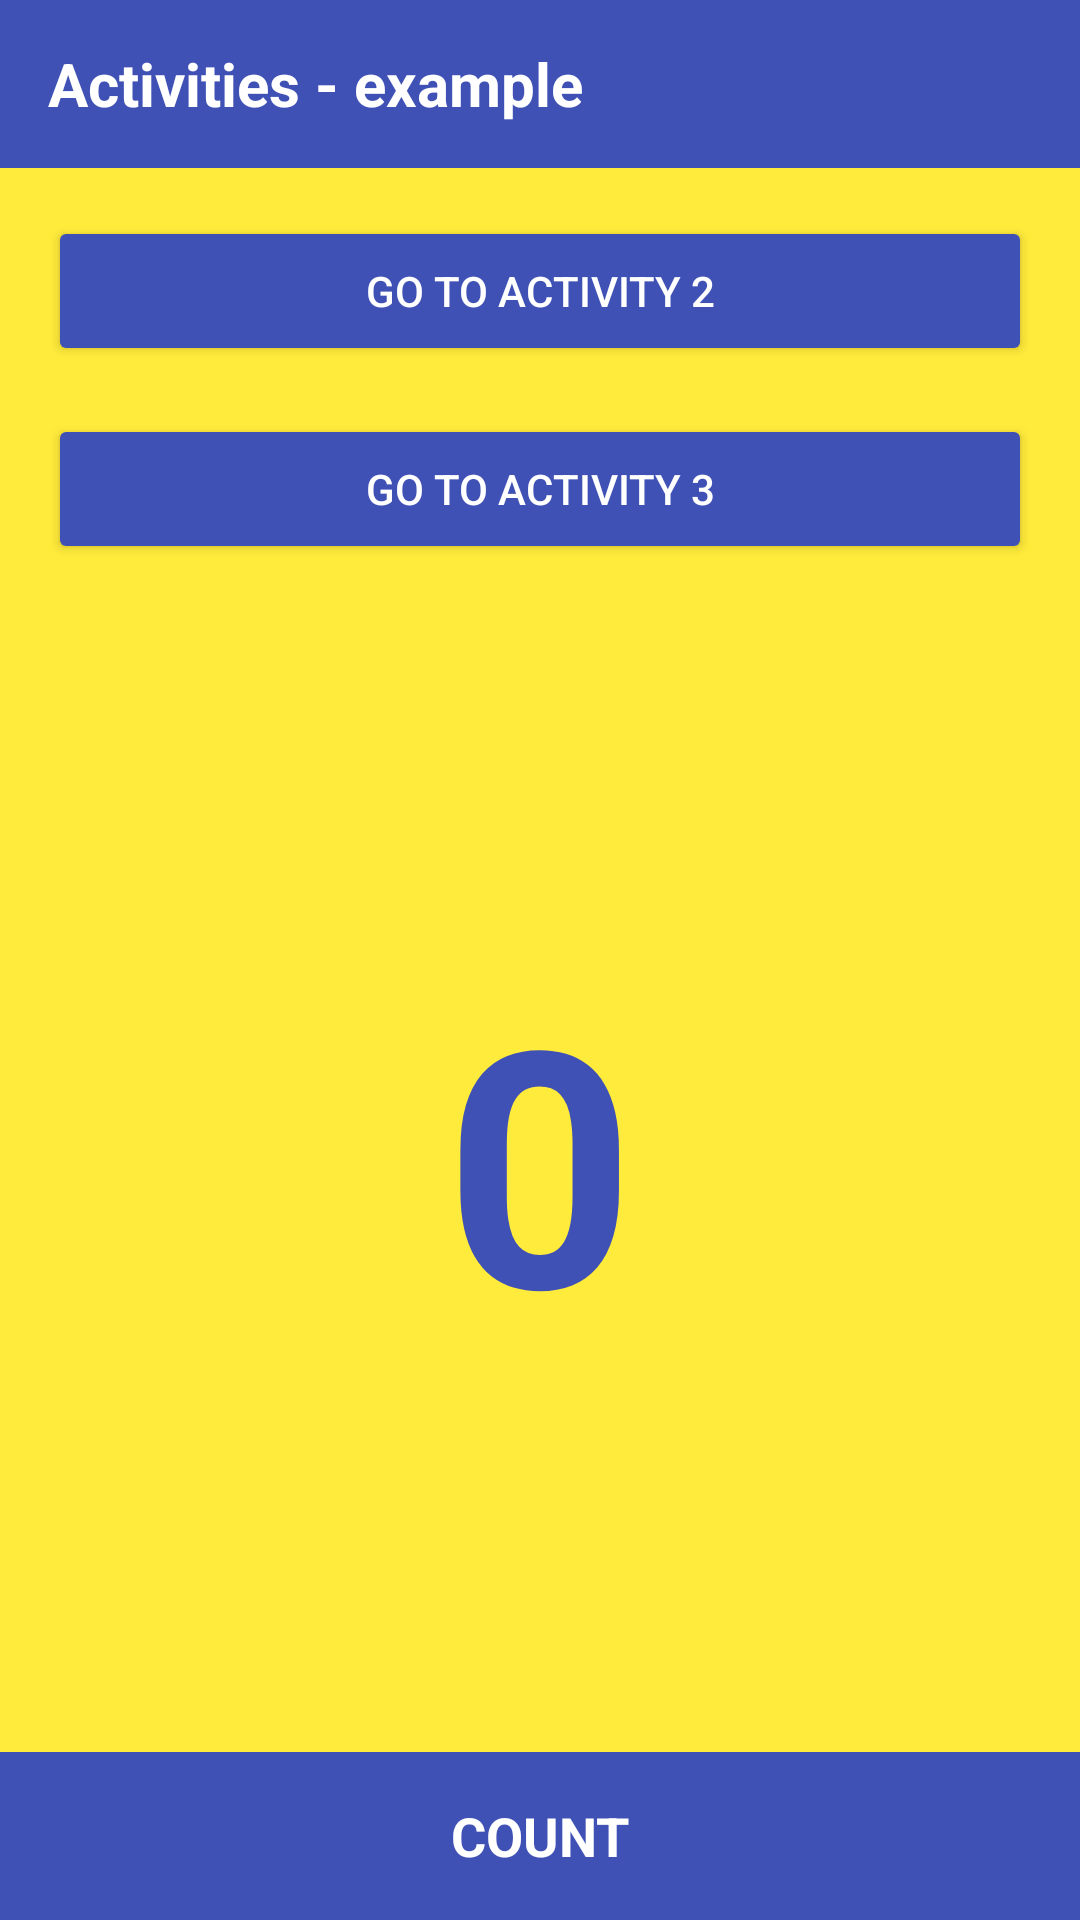

This screen was rendered from an Android layout file. Write that file and the resources it references.
<!-- AndroidManifest.xml: application theme Theme.Working_with_various_activities_app -->
<!-- res/layout/activity_main.xml -->
<?xml version="1.0" encoding="utf-8"?>
<androidx.constraintlayout.widget.ConstraintLayout xmlns:android="http://schemas.android.com/apk/res/android"
    xmlns:app="http://schemas.android.com/apk/res-auto"
    xmlns:tools="http://schemas.android.com/tools"
    android:id="@+id/main"
    android:layout_width="match_parent"
    android:layout_height="match_parent"
    android:background="#FFEB3B"
    tools:context=".MainActivity">

    <TextView
        android:id="@+id/textViewHeader"
        android:layout_width="0dp"
        android:layout_height="56dp"
        android:background="#3F51B5"
        android:gravity="center_vertical"
        android:paddingStart="16dp"
        android:paddingEnd="16dp"
        android:text="Activities - example"
        android:textColor="#FFFFFF"
        android:textSize="20sp"
        android:textStyle="bold"
        app:layout_constraintEnd_toEndOf="parent"
        app:layout_constraintStart_toStartOf="parent"
        app:layout_constraintTop_toTopOf="parent" />

    <Button
        android:id="@+id/buttonGoToActivity2"
        android:layout_width="0dp"
        android:layout_height="50dp"
        android:layout_marginStart="16dp"
        android:layout_marginTop="16dp"
        android:layout_marginEnd="16dp"
        android:backgroundTint="#3F51B5"
        android:text="GO TO ACTIVITY 2"
        android:textColor="#FFFFFF"
        android:textSize="14sp"
        app:cornerRadius="0dp"
        app:layout_constraintEnd_toEndOf="parent"
        app:layout_constraintStart_toStartOf="parent"
        app:layout_constraintTop_toBottomOf="@+id/textViewHeader" />

    <Button
        android:id="@+id/buttonGoToActivity3"
        android:layout_width="0dp"
        android:layout_height="50dp"
        android:layout_marginStart="16dp"
        android:layout_marginTop="16dp"
        android:layout_marginEnd="16dp"
        android:backgroundTint="#3F51B5"
        android:text="GO TO ACTIVITY 3"
        android:textColor="#FFFFFF"
        android:textSize="14sp"
        app:cornerRadius="0dp"
        app:layout_constraintEnd_toEndOf="parent"
        app:layout_constraintStart_toStartOf="parent"
        app:layout_constraintTop_toBottomOf="@+id/buttonGoToActivity2" />

    <TextView
        android:id="@+id/textView7"
        android:layout_width="wrap_content"
        android:layout_height="wrap_content"
        android:text="0"
        android:textColor="#3F51B5"
        android:textSize="110sp"
        android:textStyle="bold"
        app:layout_constraintBottom_toTopOf="@+id/textView6"
        app:layout_constraintEnd_toEndOf="parent"
        app:layout_constraintStart_toStartOf="parent"
        app:layout_constraintTop_toBottomOf="@+id/buttonGoToActivity3" />

    <TextView
        android:id="@+id/textView6"
        android:layout_width="0dp"
        android:layout_height="56dp"
        android:background="#3F51B5"
        android:clickable="true"
        android:focusable="true"
        android:gravity="center"
        android:text="COUNT"
        android:textColor="#FFFFFF"
        android:textSize="18sp"
        android:textStyle="bold"
        app:layout_constraintBottom_toBottomOf="parent"
        app:layout_constraintEnd_toEndOf="parent"
        app:layout_constraintStart_toStartOf="parent" />

</androidx.constraintlayout.widget.ConstraintLayout>
<!-- resources referenced by this layout -->
<resources>
  <style name="Theme.Working_with_various_activities_app" parent="Base.Theme.Working_with_various_activities_app" />
  <style name="Base.Theme.Working_with_various_activities_app" parent="Theme.Material3.DayNight.NoActionBar">
          
          
      </style>
</resources>
